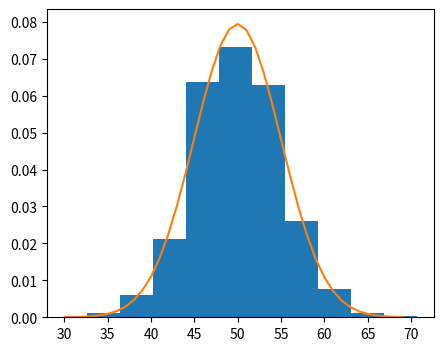

Python code for this plot:
import matplotlib.pyplot as plt
from numpy.random import normal
from numpy import mean, std
from scipy.stats import norm

# sample = normal (size=1000)
# plt.hist(sample, bins=10)

# plt.hist(sample, bins=4)

sample = normal(loc=50, scale=5, size=1000)

sample_mean = mean(sample)
sample_std = std(sample)
print('Mean = %.3f \nStandard Devitiation= %.3f ' % (sample_mean, sample_std))

dist = norm(sample_mean, sample_std)

plt.figure(figsize=(5,4))
plt.hist(sample, bins=10, density=True, color='blue')

values = [value for value in range(30,70)]

probabilitas = [dist.pdf(value) for value in values]

plt.hist(sample, bins=10, density=True)
plt.plot(values, probabilitas)
plt.show()

